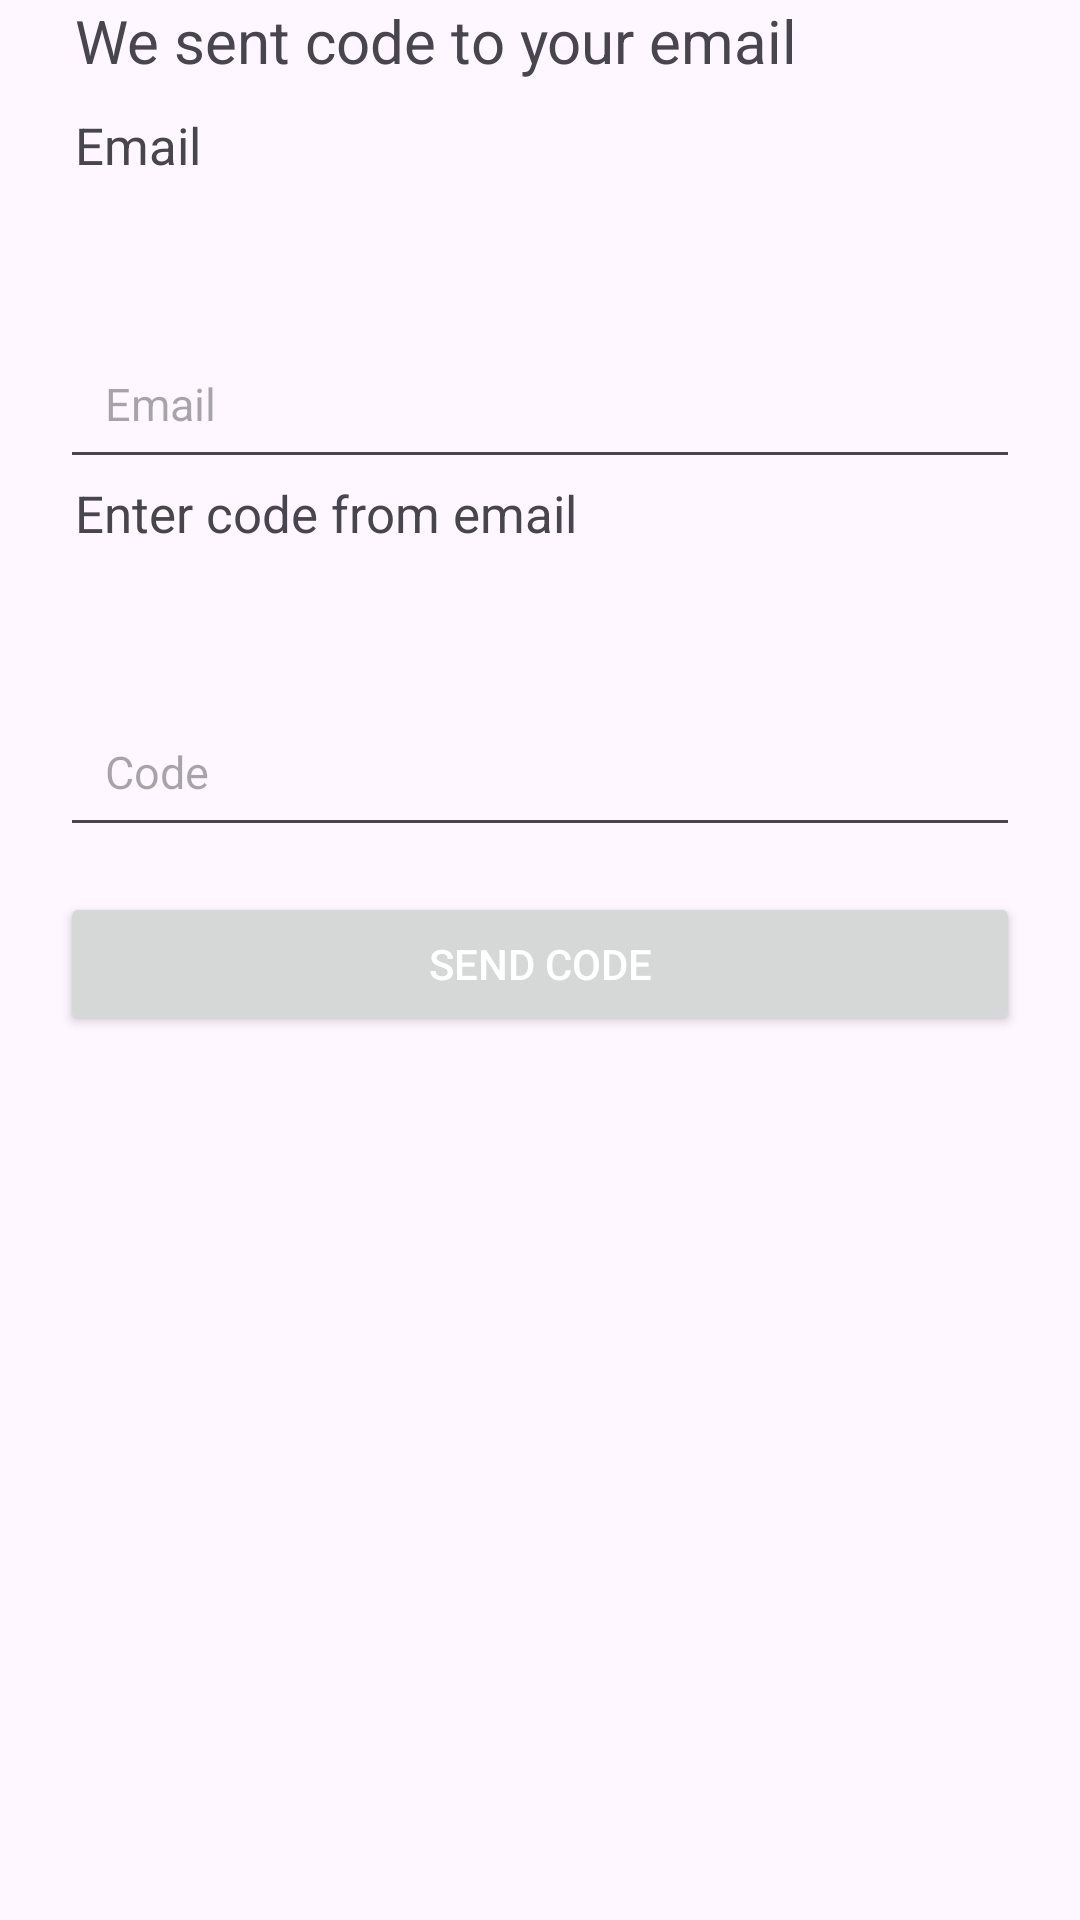

Produce the Android XML layout that renders to this screen, including the resource entries it uses.
<!-- AndroidManifest.xml: application theme Theme.BIP -->
<!-- res/layout/fragment_code.xml -->
<?xml version="1.0" encoding="utf-8"?>
<LinearLayout xmlns:android="http://schemas.android.com/apk/res/android"
    xmlns:tools="http://schemas.android.com/tools"
    android:layout_width="match_parent"
    android:layout_height="match_parent"
    android:orientation="vertical"
    tools:context=".code">

    
    <TextView
        android:id="@+id/code_title"
        android:layout_width="wrap_content"
        android:layout_height="wrap_content"
        android:text="@string/we_send_code"
        android:textSize="20sp"
        android:layout_marginStart="25dp"
        android:layout_marginBottom="10dp"
        />

    <TextView
        android:id="@+id/email_subtitle"
        android:layout_width="wrap_content"
        android:layout_height="wrap_content"
        android:text="@string/e_mail"
        android:textSize="17sp"
        android:layout_marginStart="25dp"
        android:layout_marginBottom="50dp"
        />

    <EditText
        android:id="@+id/et_email"
        android:layout_width="match_parent"
        android:layout_height="50dp"
        android:hint="@string/e_mail"
        android:layout_marginLeft="20dp"
        android:layout_marginRight="20dp"
        android:padding="15dp"
        android:inputType="textEmailAddress"
        android:textSize="15sp" />

    <TextView
        android:id="@+id/code_subtitle"
        android:layout_width="wrap_content"
        android:layout_height="wrap_content"
        android:text="@string/enter_code"
        android:textSize="17sp"
        android:layout_marginStart="25dp"
        android:layout_marginBottom="50dp"
       />

    <EditText
        android:id="@+id/et_code"
        android:layout_width="match_parent"
        android:layout_height="50dp"
        android:hint="@string/code"
        android:layout_marginLeft="20dp"
        android:layout_marginRight="20dp"
        android:padding="15dp"
        android:inputType="textPassword"
        android:textSize="15sp" />

    <Button
        android:id="@+id/btn_send_code"
        android:layout_width="match_parent"
        android:layout_height="wrap_content"
        android:layout_marginLeft="20dp"
        android:layout_marginRight="20dp"
        android:layout_marginTop="15dp"
        android:textColor="@android:color/white"
        android:text="@string/send_code"/>

</LinearLayout>
<!-- resources referenced by this layout -->
<resources>
  <string name="code">Code</string>
  <string name="e_mail">Email</string>
  <string name="enter_code">Enter code from email</string>
  <string name="send_code">Send code</string>
  <string name="we_send_code">We sent code to your email</string>
  <style name="Theme.BIP" parent="Base.Theme.BIP" />
  <style name="Base.Theme.BIP" parent="Theme.Material3.DayNight.NoActionBar">
          
          
      </style>
</resources>
